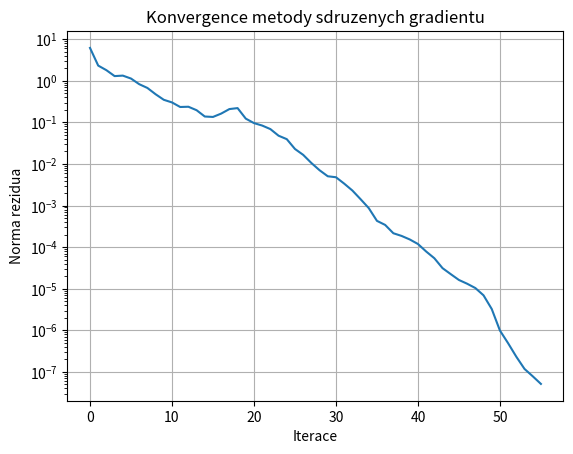

This chart was generated by the following Python code:
import numpy as np

# ÚKOL: Doplňte chybějící kód ve while cyklu metody sdružených gradientů

def conjugate_gradients(A, b, x0, epsilon=1e-8, max_it=1000):
    """
    Resi system Ax=b s SPD matici A pomoci metody sdruzenych gradientu.
    A: matice soustavy
    b: vektor prave strany
    x0: pocatecni odhad
    epsilon: relativni presnost
    max_it: maximalni pocet iteraci
    """
    # citac iteraci
    k = 0

    # vektor pocatecniho rezidua a pocatecniho smeru
    x = x0 # x0.copy()
    d = r = b - A @ x
    # d = r.copy()
 
    # vytvorime pole, do ktereho budeme ukladat normy rezidua v jednotlivych iteracich
    residuals = [np.linalg.norm(r)]
 
    # pro vypocet ukoncovaci podminky   
    r0_norm = np.linalg.norm(b - A @ x0)    
       
    while k < max_it and ((np.linalg.norm(r) / r0_norm) > epsilon):
        # pomocny vypocet (usetrime 4 operace nasobeni matice-vektor):
        Ad = A @ d
        
        #  vypoctete alpha_k, x_{k+1} and r_{k+1}:
        alpha = (r.T @ d) / (d.T @ Ad)
        x = x + alpha * d
        r_new = r - alpha * Ad
        
        # vypoctete beta_k, d_{k+1}:
        beta = (r_new.T @ Ad) / (d.T @ Ad)
        d = r_new - beta * d
        r = r_new
        
        # navysime citac iteraci
        k += 1        
    
        # ulozime reziduum
        residuals.append(np.linalg.norm(r))

    return x, k, residuals


# Otestujeme vasi metodu

n = 100
U = np.triu(np.random.rand(n, n), 1)
d = 100 * np.random.rand(n, 1)
A = np.diag(d.flatten()) + U + U.T  # matice soustavy
b = np.random.rand(n, 1)            # vektor prave strany
x0 = np.zeros((n, 1))               # pocatecni odhad reseni

x, k, r = conjugate_gradients(A, b, x0, 1e-8, 100)
x_np = np.linalg.solve(A, b)
print("Pocet iteraci: {}".format(k))
print("||x - x_np|| = {}".format(np.linalg.norm(x - x_np)))

# UKOL: upravte metodu tak, aby vracela vektor residuals, na jehoz konec v kazde 
# iteraci ulozite aktualni normu rezidua.
# Pote pomoci knihovny matplotlib vykreslete graf normy rezidua v zavislosti na iteraci.
#
# Graf by mel obsahovat: Nadpis (title), popisky os, mrizku (grid)
#
# Pro lepsi prehlednost se pokuste graf vykreslit take s logaritmickou skalou na ose y.
import matplotlib.pyplot as plt

plt.semilogy(range(0, k+1), r)
plt.xlabel('Iterace')
plt.ylabel('Norma rezidua')
plt.title('Konvergence metody sdruzenych gradientu')
plt.grid(True)
plt.show()
